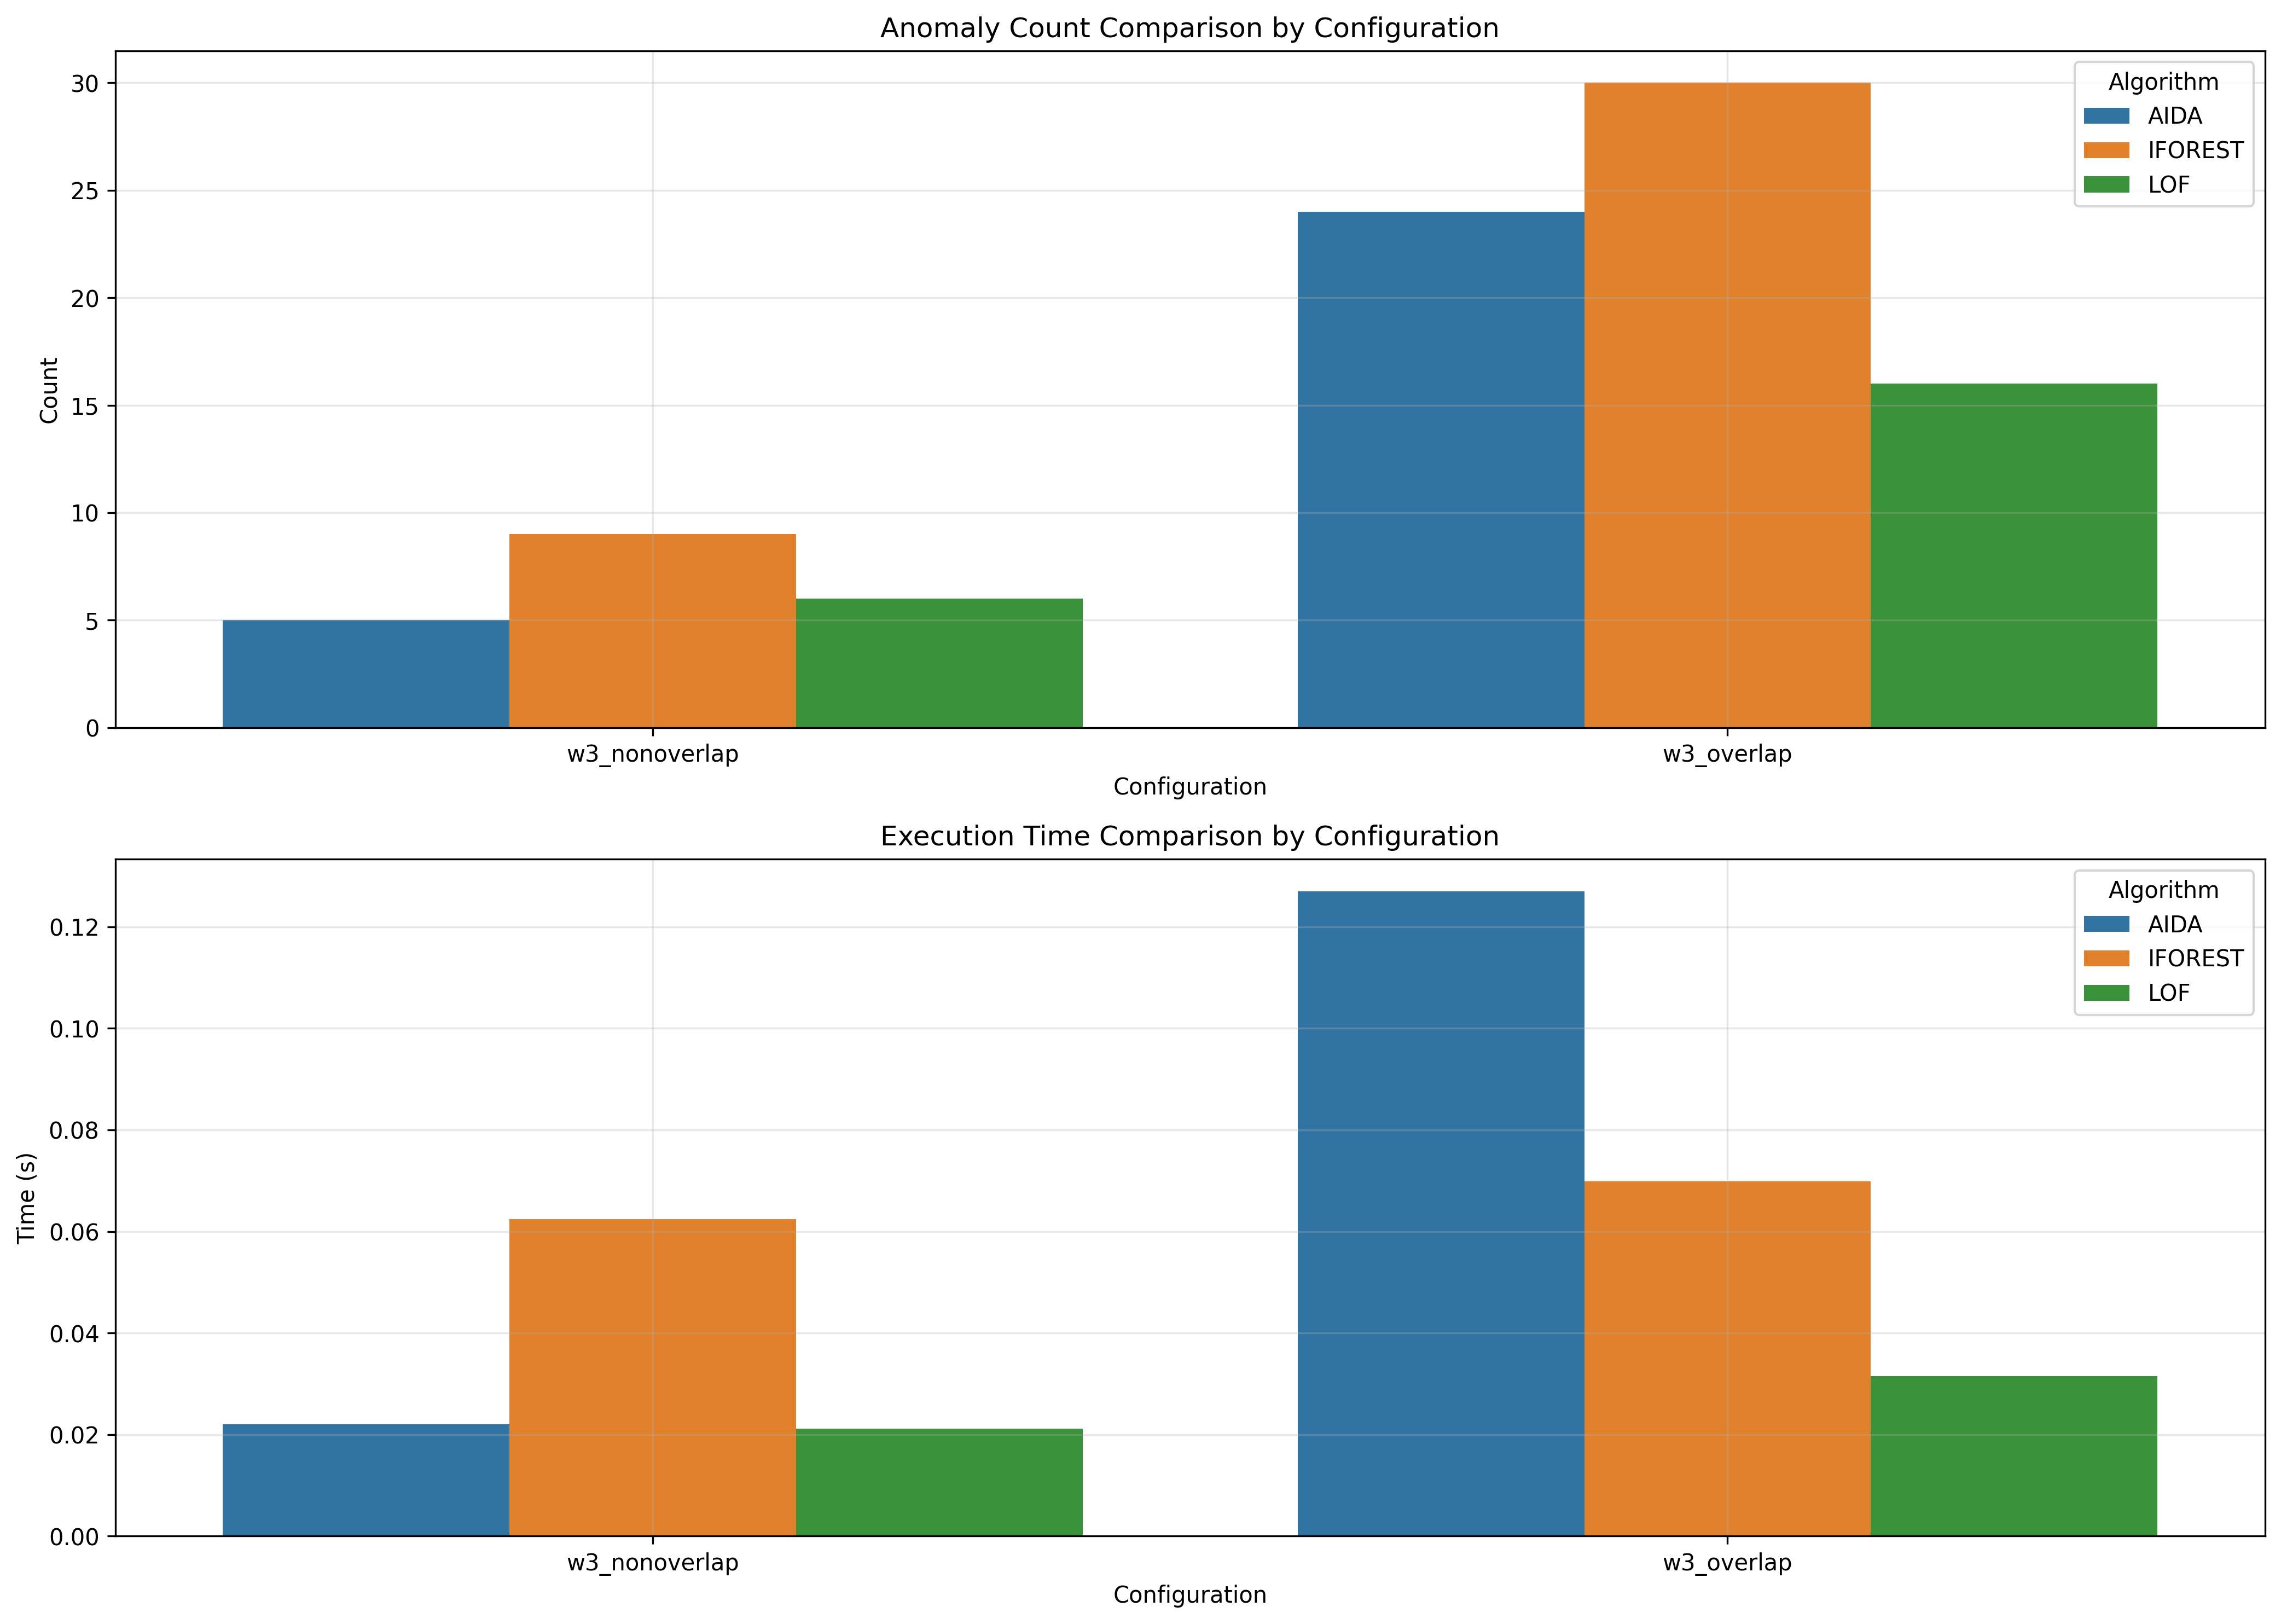

The table this chart was drawn from, first rows:
window_size, overlap_type, aida_count, iforest_count, lof_count, aida_time, iforest_time, lof_time
3, nonoverlap, 5, 9, 6, 0.022, 0.06244, 0.02117
3, overlap, 24, 30, 16, 0.127, 0.06983, 0.03146
